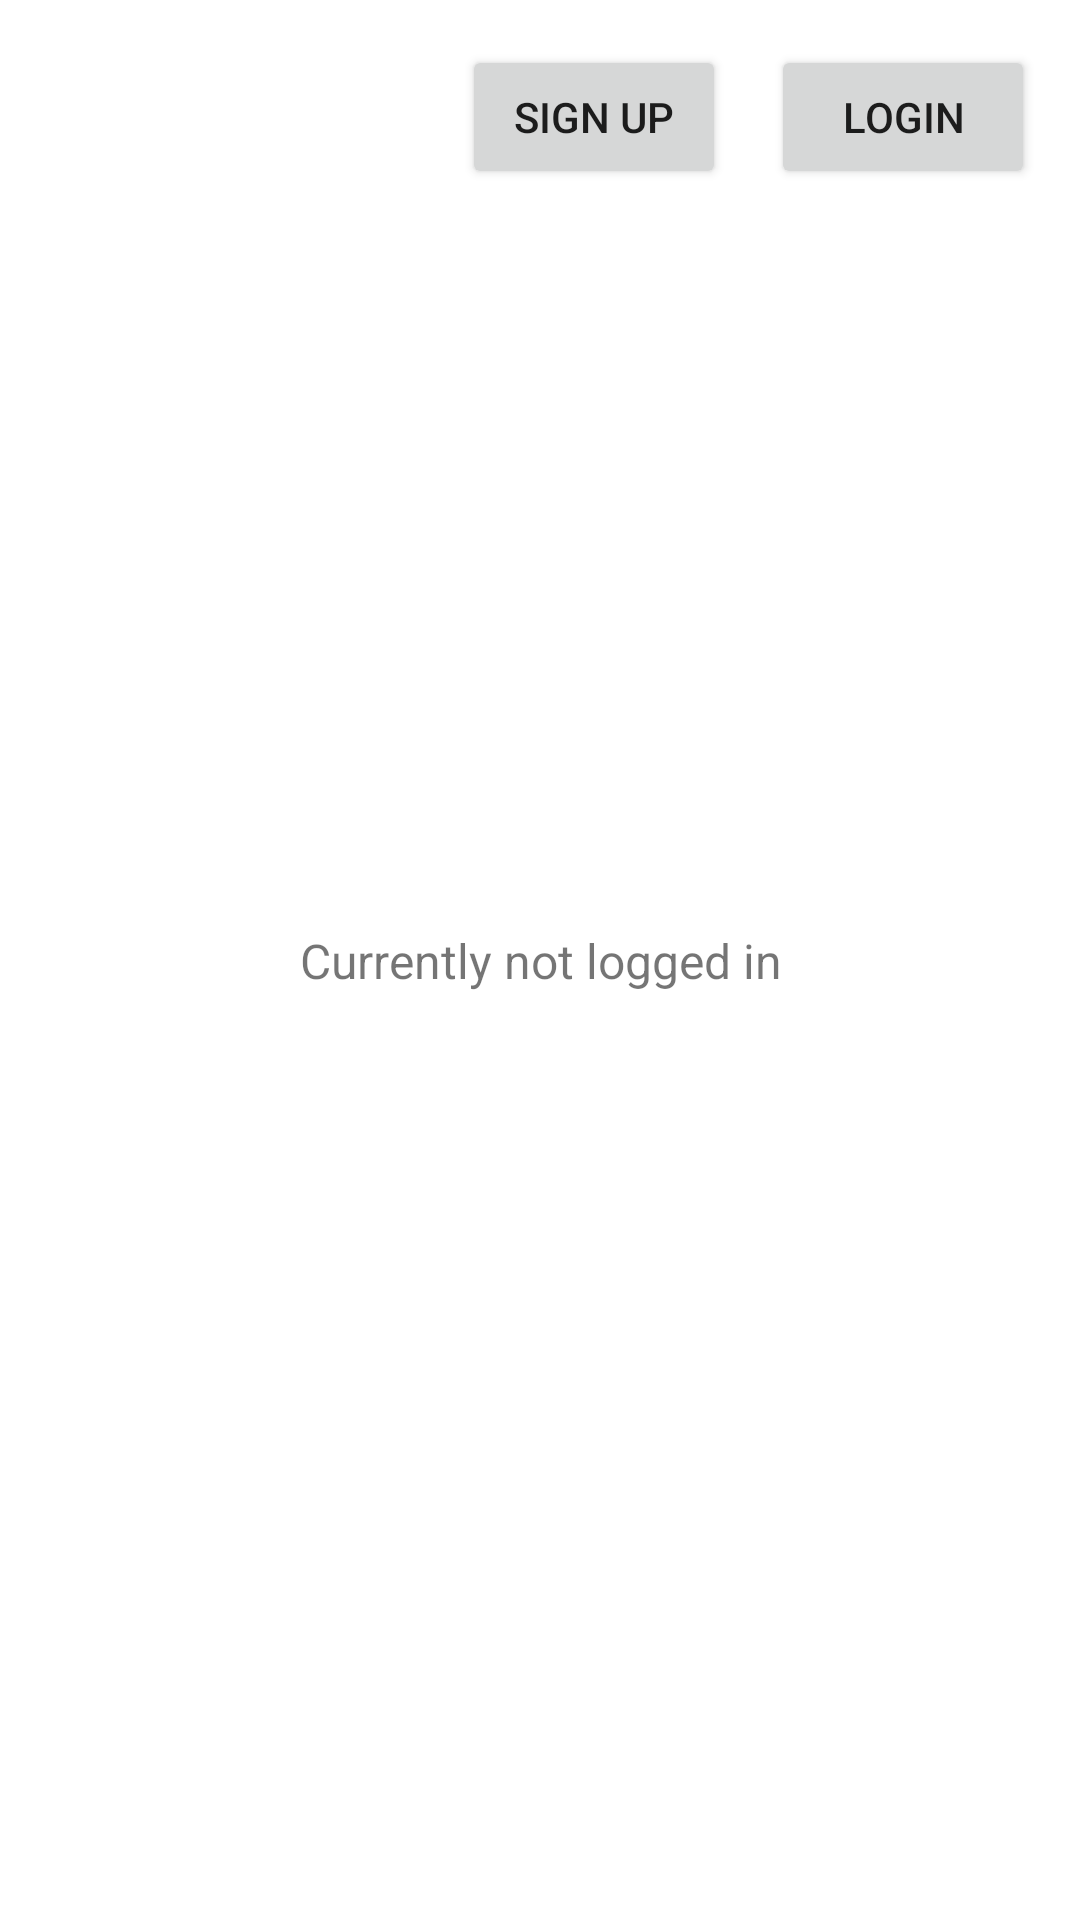

Write the Android layout XML for this screen, with the resource values it uses.
<!-- AndroidManifest.xml: application theme Theme.Notflix -->
<!-- res/layout/activity_main.xml -->
<?xml version="1.0" encoding="utf-8"?>
<androidx.constraintlayout.widget.ConstraintLayout xmlns:android="http://schemas.android.com/apk/res/android"
    xmlns:app="http://schemas.android.com/apk/res-auto"
    xmlns:tools="http://schemas.android.com/tools"
    android:id="@+id/main"
    android:layout_width="match_parent"
    android:layout_height="match_parent"
    tools:context=".MainActivity">

    <Button
        android:id="@+id/btnSignup"
        android:layout_width="wrap_content"
        android:layout_height="wrap_content"
        android:layout_margin="15dp"
        android:layout_marginTop="225dp"
        android:text="Sign Up"
        app:layout_constraintEnd_toStartOf="@+id/button"
        app:layout_constraintTop_toTopOf="parent" />

    <Button
        android:id="@+id/button"
        android:layout_width="wrap_content"
        android:layout_height="wrap_content"
        android:layout_margin="15dp"
        android:text="Login"
        app:layout_constraintEnd_toEndOf="parent"
        app:layout_constraintTop_toTopOf="parent" />

    <TextView
        android:id="@+id/loginInfoText"
        android:layout_width="0dp"
        android:layout_height="wrap_content"
        android:textAlignment="center"
        android:text="Currently not logged in"
        android:textSize="16sp"
        app:layout_constraintBottom_toBottomOf="parent"
        app:layout_constraintEnd_toEndOf="parent"
        app:layout_constraintStart_toStartOf="parent"
        app:layout_constraintTop_toTopOf="parent" />
</androidx.constraintlayout.widget.ConstraintLayout>
<!-- resources referenced by this layout -->
<resources>
  <style name="Theme.Notflix" parent="Theme.MaterialComponents.DayNight.NoActionBar">
          
          <item name="colorPrimary">@color/primary</item>
          <item name="colorPrimaryVariant">@color/primaryVariant</item>
          <item name="colorSecondary">@color/secondary</item>
          <item name="colorSecondaryVariant">@color/secondaryVariant</item>
  
          
          <item name="android:windowBackground">@color/background</item>
          
          <item name="colorBackground">@color/background</item>
          <item name="colorSurface">@color/surface_light</item>
          <item name="colorError">@color/error</item>
  
          
          <item name="colorOnPrimary">@color/onPrimary</item>
          <item name="colorOnSecondary">@color/onSecondary</item>
          <item name="colorOnBackground">@color/onBackground</item>
          <item name="colorOnSurface">@color/onSurface</item>
          <item name="colorOnError">@color/onError</item>
  
          
          <item name="android:statusBarColor">@color/background</item>
      </style>
  <color name="primary">#4100C3</color>
  <color name="primaryVariant">#32009B</color>
  <color name="secondary">#03DAC6</color>
  <color name="secondaryVariant">#00B3A0</color>
  <color name="background">#FFFFFF</color>
  <color name="error">#B00020</color>
  <color name="onPrimary">#FFFFFF</color>
  <color name="onSecondary">#000000</color>
  <color name="onBackground">#000000</color>
  <color name="onSurface">#000000</color>
  <color name="onError">#FFFFFF</color>
</resources>
